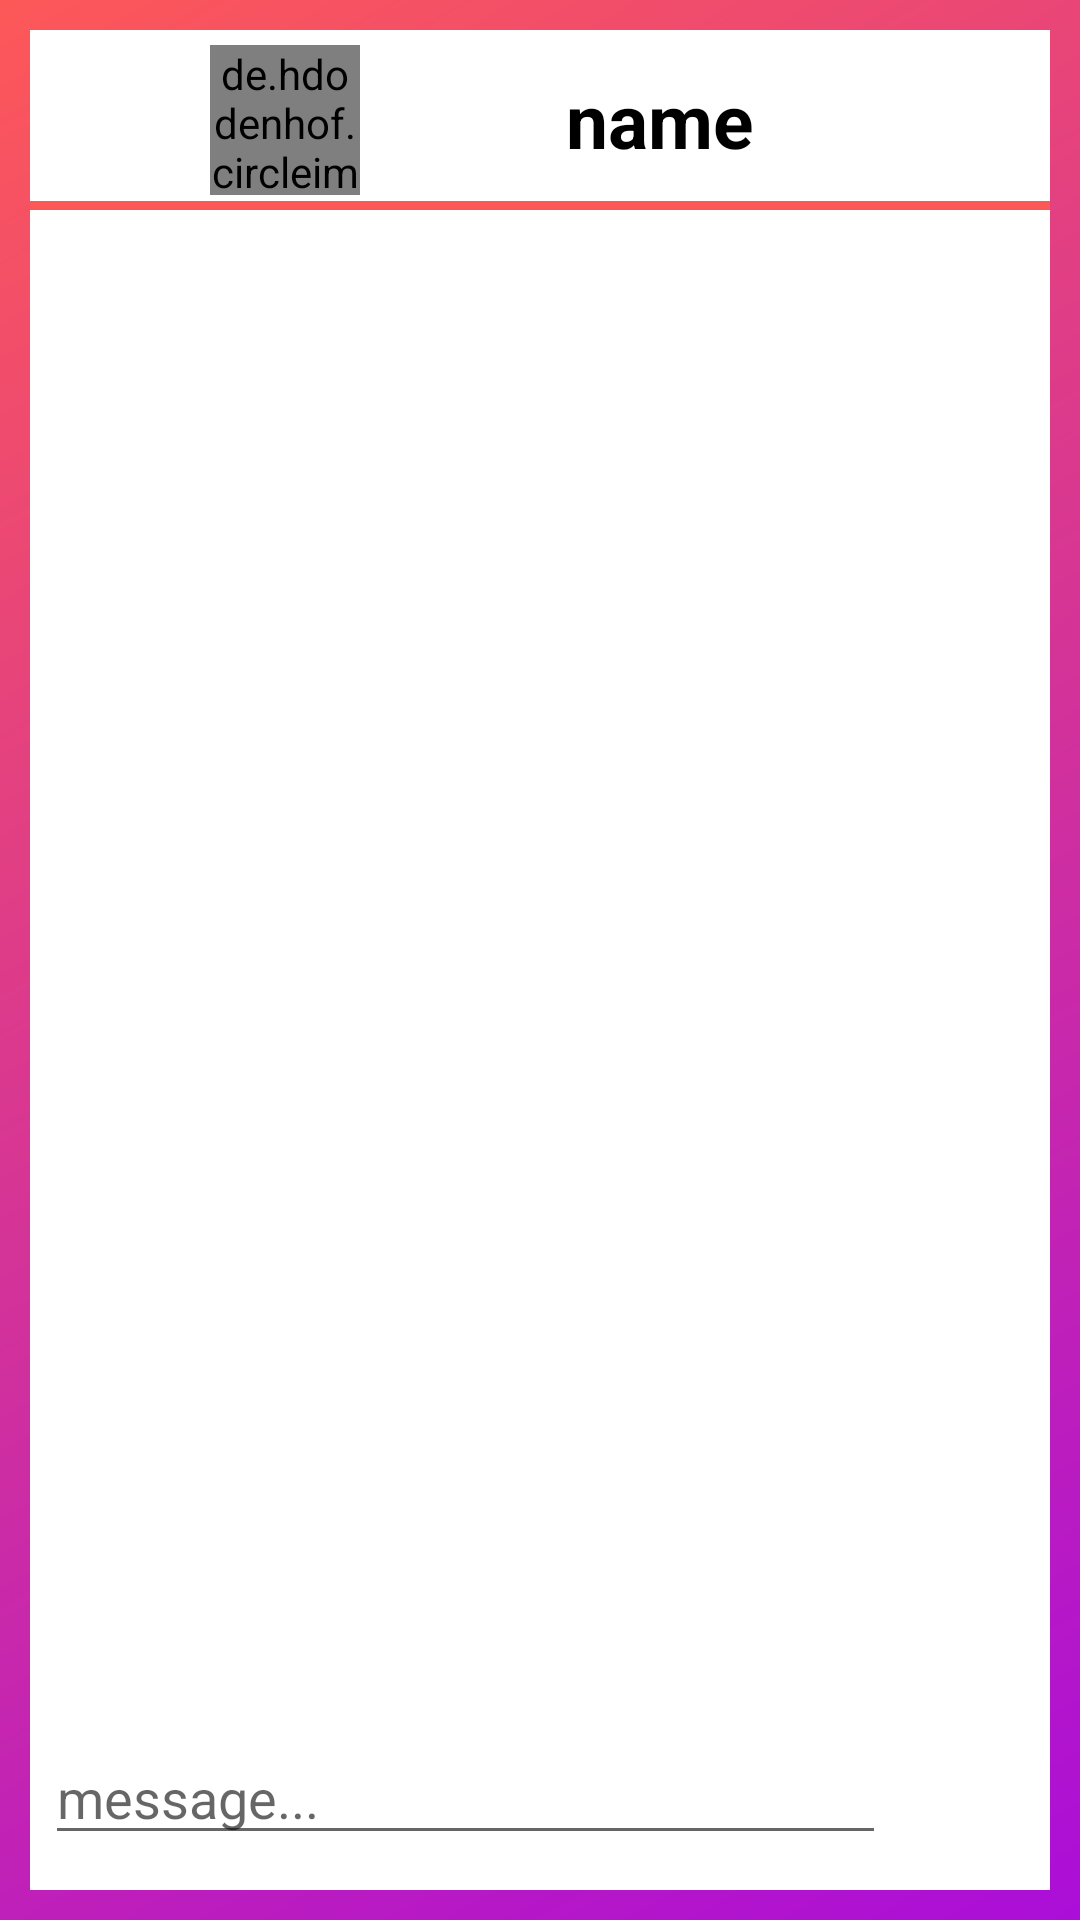

Write the Android layout XML for this screen, with the resource values it uses.
<!-- AndroidManifest.xml: application theme Theme.PrilojenieDlyaZnakomstvOnline -->
<!-- res/layout/activity_chat.xml -->
<?xml version="1.0" encoding="utf-8"?>
<RelativeLayout xmlns:android="http://schemas.android.com/apk/res/android"
    android:id="@+id/activity_chat"
    xmlns:app="http://schemas.android.com/apk/res-auto"
    xmlns:tools="http://schemas.android.com/tools"
    android:layout_width="match_parent"
    android:layout_height="match_parent"
    tools:context=".Chats.ChatActivity"
    android:background="@drawable/background_app">
    <TextView
        android:layout_width="match_parent"
        android:layout_height="match_parent"
        android:background="@color/white"
        android:layout_margin="10dp"
        android:alpha="10"/>

   

    <LinearLayout
        android:id="@+id/linerTitle"
        android:layout_width="match_parent"
        android:layout_height="wrap_content"
        android:layout_margin="10dp"
        style="@style/Hyperlink">
        <LinearLayout

            android:layout_width="match_parent"
            android:layout_height="wrap_content"
            android:orientation="horizontal"
            android:layout_margin="5dp">

            <ImageView
                android:id="@+id/imageBTNBack"
                android:layout_width="50dp"
                android:layout_height="50dp"
                android:layout_weight="0.1"
                android:onClick="imageBTNBackOnClick"
                android:src="@drawable/ic_back_black" />
            <LinearLayout
                android:layout_weight="0.8"
                android:layout_width="match_parent"
                android:layout_height="match_parent"
                android:orientation="horizontal">
                <de.hdodenhof.circleimageview.CircleImageView
                    android:id="@+id/imageIconProfile"
                    android:layout_width="50dp"
                    android:layout_height="50dp"
                    android:src="@mipmap/ic_launcher"
                    android:layout_marginHorizontal="15dp"
                    app:civ_circle_background_color="@color/white"
                    />
                <TextView
                    android:id="@+id/nameProfile"
                    android:layout_weight="0.9"
                    android:layout_width="wrap_content"
                    android:layout_height="wrap_content"
                    android:layout_gravity="center"
                    android:gravity="center"
                    android:text="@string/name"
                    android:textSize="25sp"
                    android:textStyle="bold"
                    android:textColor="@color/black"/>
            </LinearLayout>

            <ImageView
                android:layout_weight="0.1"
                android:layout_width="50dp"
                android:layout_height="50dp"/>
        </LinearLayout>
    </LinearLayout>



    <androidx.recyclerview.widget.RecyclerView
        android:id="@+id/recyclerView"
        android:layout_width="match_parent"
        android:layout_height="match_parent"
        android:scrollbars="vertical"
        android:layout_above="@+id/sendLiner"
        android:layout_below="@+id/linerTitle"
        android:layout_marginHorizontal="10dp"
        android:layout_marginBottom="15dp"
        app:stackFromEnd="true"/>



    <LinearLayout
        android:id="@+id/sendLiner"
        android:layout_width="match_parent"
        android:layout_height="wrap_content"
        android:layout_alignParentBottom="true"
        android:orientation="horizontal"
        android:layout_margin="15dp">
        <EditText
            android:layout_weight="0.85"
            android:layout_width="0dp"
            android:layout_height="wrap_content"
            android:hint="message..."
            android:id="@+id/message"/>
        <Button
            android:layout_weight="0.15"
            android:layout_width="0dp"
            android:layout_height="wrap_content"
            android:background="@drawable/ic_send"
            android:id="@+id/send"/>
    </LinearLayout>
</RelativeLayout>
<!-- resources referenced by this layout -->
<resources>
  <!-- drawable background_app (drawable) -->
  <shape xmlns:android="http://schemas.android.com/apk/res/android" android:shape="rectangle" >
      <gradient
          android:startColor="#AB0ED8"
  
          android:endColor="#FD5858"
          android:angle="135"/>
      <corners
          android:radius="0dp"/>
  
  
  </shape>
  <!-- mipmap ic_launcher: png bitmap (mipmap-hdpi, 2206 bytes) -->
  <string name="name">name</string>
  <style name="Hyperlink">
          <item name="android:textColor">#E91E63</item>
          <item name="android:background">@drawable/hyperlink_underline</item>
      </style>
  <style name="Theme.PrilojenieDlyaZnakomstvOnline" parent="Theme.AppCompat.DayNight.NoActionBar">
          
          <item name="colorPrimary">@color/purple_500</item>
          <item name="colorPrimaryVariant">@color/purple_700</item>
          <item name="colorOnPrimary">@color/white</item>
          
          <item name="colorSecondary">@color/teal_200</item>
          <item name="colorSecondaryVariant">@color/teal_700</item>
          <item name="colorOnSecondary">@color/black</item>
          
          <item name="android:statusBarColor" tools:targetApi="l">?attr/colorPrimaryVariant</item>
          
          <item name="android:windowFullscreen">true</item>
          <item name="android:screenOrientation">portrait</item>
      </style>
  <!-- drawable hyperlink_underline (drawable) -->
  <layer-list xmlns:android="http://schemas.android.com/apk/res/android">
      <item android:top="-10dp"
          android:left="-10dp"
          android:right="-10dp">
          <shape android:shape="rectangle">
              <solid android:color="@android:color/transparent"/>
  
              <stroke android:width="3dp"
                  android:color="#FD5858"/>
          </shape>
      </item>
  </layer-list>
  <!-- not gathered from this repository: default colours our renderer supplied (Android Studio template values) -->
  <color name="purple_500">#FF6200EE</color>
  <color name="purple_700">#FF3700B3</color>
  <color name="teal_200">#FF03DAC5</color>
  <color name="teal_700">#FF018786</color>
  <color name="black">#FF000000</color>
  <color name="white">#FFFFFFFF</color>
</resources>
